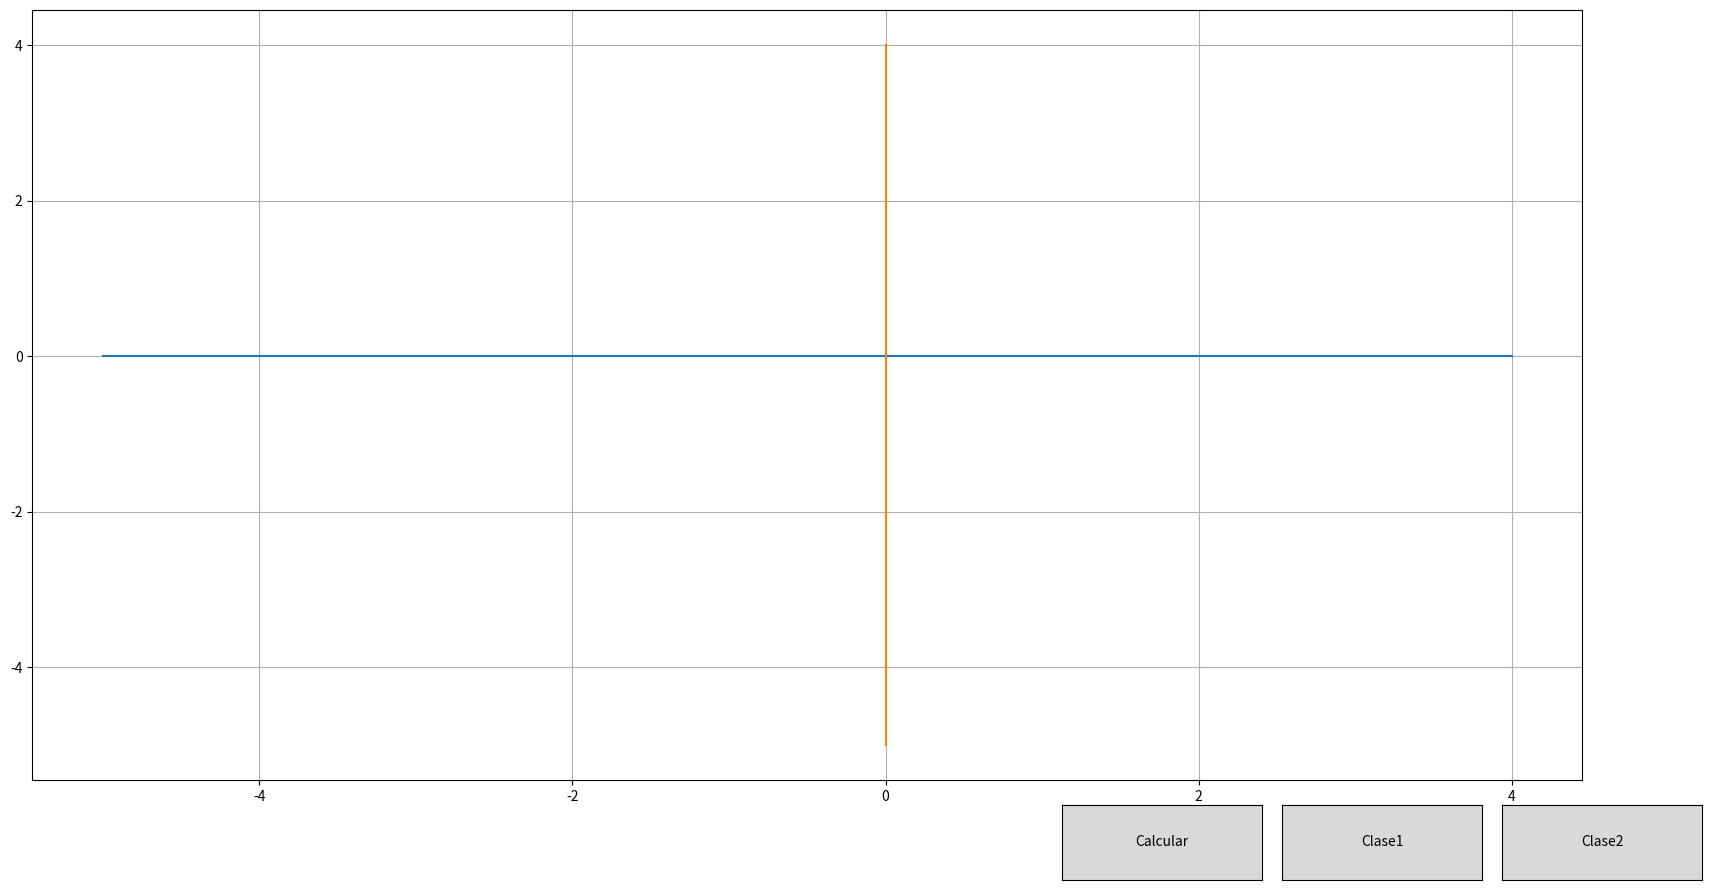

Here is the Python script that generated this plot:
import numpy as np
import math
import matplotlib.pyplot as plt
from matplotlib.widgets import Button

x = np.arange(-5,5)
x1 = [0]*10
y = np.arange(-5,5)
y1 = [0]*10

fig = plt.figure(figsize=(20,10))

ax = fig.add_subplot(1,1,1)
ax.plot(x,x1)
ax.plot(y1,y)
ax.grid(True)

cordx = []
cordy = []

ref = [[]]
total_size = 0

axcla1 = plt.axes([0.75, 0.01, 0.1, 0.075])
axcla2 = plt.axes([0.86, 0.01, 0.1, 0.075])
axcal = plt.axes([0.64, 0.01, 0.1, 0.075])
bcal = Button(axcal, 'Calcular')
bcla1 = Button(axcla1, 'Clase1')
bcla2 = Button(axcla2, 'Clase2')

def cla1(event):
    ax.scatter(cordx,cordy, marker='^', c='r')
    plt.draw()
    size_r = len(cordx)
    bcla1 = [0]*size_r
    global total_size
    global ref
    total_size += size_r;
    ref = np.column_stack((cordx,cordy,bcla1))
    del cordx[:]
    del cordy[:]
bcla1.on_clicked(cla1)

def cla2(event):
    ax.scatter(cordx,cordy, marker='o', c='b')
    plt.draw()
    size_r = len(cordx)
    bcla2 = [1]*size_r
    global total_size
    global ref
    total_size += size_r;
    nref = np.column_stack((cordx,cordy,bcla2))
    fref = np.concatenate((ref,nref),axis=0)
    ref = fref
    del cordx[:]
    del cordy[:]
bcla2.on_clicked(cla2)

def cal(event):
    #### Perceptron
	i = 0
	j = 0
	l_rate = 0.3
	counter = 0
	Fx = np.arange(-5,5)

	# initial values
	W1= 2.1
	W2 = 1.2
	W0 = 6.3

	Net = 0.0
	Error = 0.0
	f = 0.0
	X1 = 0
	X2 = 0
	global total_size
	total_size = total_size -1;
	error_count= 0
	while (1) :
	    Net = 0
	    Error = 0
	    #Feature vectors (references)
	    X1 = ref[i][0]
	    X2 = ref[i][1]
	    Y  = ref[i][2]

	    #Weights
	    Net = (X1*W1) + (X2*W2) + (W0)
        # Sigmoid
	    f = 1/(1 + math.exp(-Net))
	    # Error = desired - obtained
	    Error = Y - f;

	    # Adjusting weights
	    if ( (Error >= 0.009) or (-0.009 >= Error)):
	        W1 += l_rate*(Error*(1-f)*f*X1)
	        W2 += l_rate*(Error*(1-f)*f*X2)
	        W0 += l_rate*(Error*(1-f)*f)
	        j += 1
	    else:
	        if ((i ==total_size) and (j == 0)):
	            break
	    if (i == total_size):
	    	i = 0
	    	j = 0
	    else:
	    	i += 1
	    if counter == 10000:
	    	print ("This is the error %f" % Error)
	    	counter = 0
	    counter += 1

	Fy = []
	for ix in Fx:
		Fy.append((-W0-(W1*ix))/W2)
	ax.plot(Fx,Fy)
	plt.draw()

	fig.canvas.mpl_disconnect(cid)

bcal.on_clicked(cal)



def onclick(event):
    global ix, iy
    ix, iy = event.xdata, event.ydata
    print ('x = %d, y = %d'%(ix, iy))

    global cordx
    cordy.append(iy)
    cordx.append(ix)

    return onclick

cid = fig.canvas.mpl_connect('key_press_event', onclick)
plt.show()
